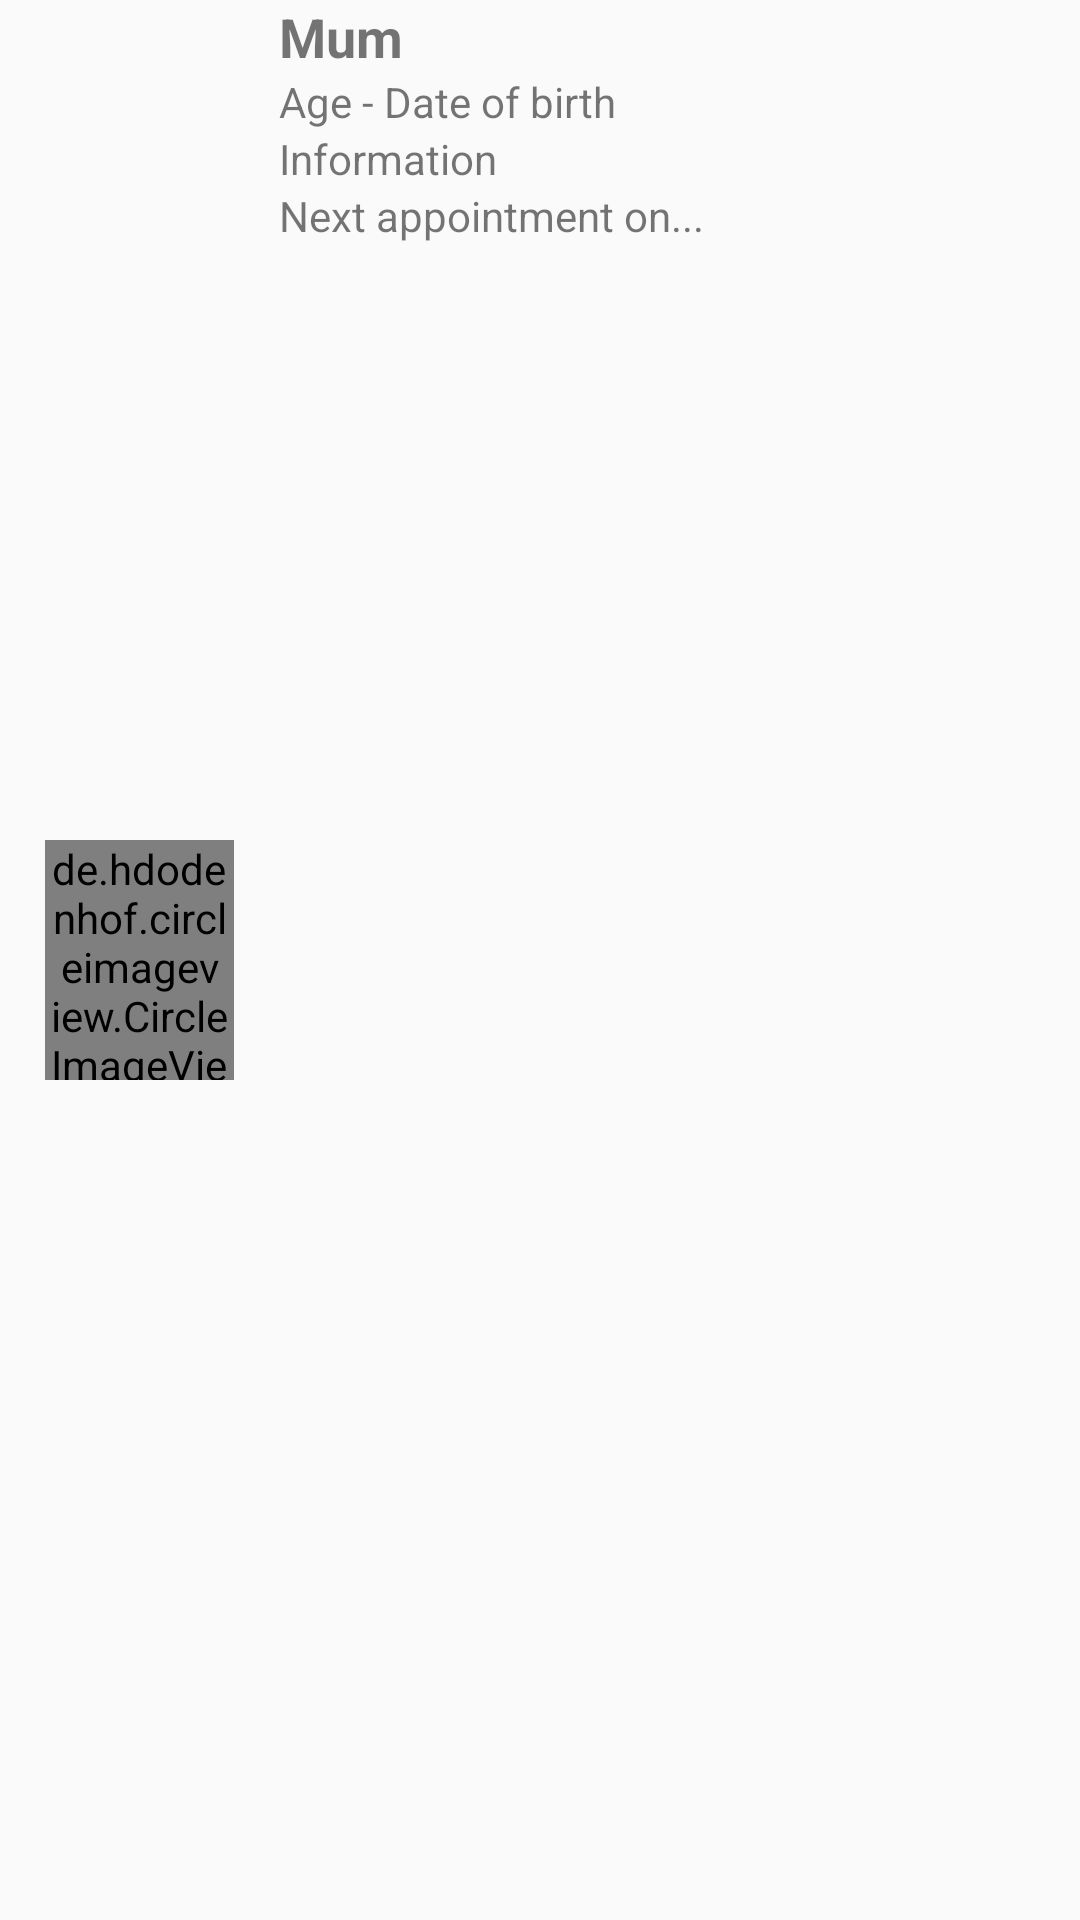

Produce the Android XML layout that renders to this screen, including the resource entries it uses.
<!-- AndroidManifest.xml: application theme AppTheme -->
<!-- res/layout/listed_profiles.xml -->
<?xml version="1.0" encoding="utf-8"?>
<LinearLayout xmlns:android="http://schemas.android.com/apk/res/android"
    xmlns:app="http://schemas.android.com/apk/res-auto"
    android:layout_width="match_parent"
    android:layout_height="wrap_content"
    android:layout_weight="11"
    android:clickable="true">

    <LinearLayout
        android:layout_width="wrap_content"
        android:layout_height="80dp"
        android:layout_gravity="center"
        android:layout_marginLeft="15dp"
        android:layout_weight="3"
        android:orientation="vertical">

        <de.hdodenhof.circleimageview.CircleImageView
            xmlns:app="http://schemas.android.com/apk/res-auto"
            android:id="@+id/imgProfile"
            android:layout_width="match_parent"
            android:layout_height="wrap_content"
            android:src="@drawable/doctoricon"
            app:civ_border_width="1dp"
            app:civ_border_color="#FF000000"/>
    </LinearLayout>

    <LinearLayout
        android:layout_width="match_parent"
        android:layout_height="wrap_content"
        android:layout_weight="1"
        android:orientation="vertical"
        android:paddingLeft="15dp">

        <TextView
            android:id="@+id/textProfileName"
            android:layout_width="match_parent"
            android:layout_height="wrap_content"
            android:text="Mum"
            android:textSize="18sp"
            android:textStyle="bold" />

        <TextView
            android:id="@+id/textProfileAge"
            android:layout_width="match_parent"
            android:layout_height="wrap_content"
            android:text="Age - Date of birth" />

        <TextView
            android:id="@+id/textProfileInfo"
            android:layout_width="match_parent"
            android:layout_height="wrap_content"
            android:text="Information" />

        <TextView
            android:id="@+id/textProfileNext"
            android:layout_width="match_parent"
            android:layout_height="wrap_content"
            android:text="Next appointment on..." />
    </LinearLayout>
</LinearLayout>
<!-- resources referenced by this layout -->
<resources>
  <!-- drawable doctoricon: png bitmap (drawable, 81683 bytes) -->
  <style name="AppTheme" parent="Theme.AppCompat.Light.DarkActionBar">
          <item name="colorPrimary">@color/colorPrimary</item>
          <item name="colorPrimaryDark">@color/colorPrimaryDark</item>
          <item name="colorAccent">@color/colorAccent</item>
  
          <item name="windowNoTitle">true</item>
          <item name="windowActionBar">false</item>
      </style>
  <color name="colorPrimary">#008577</color>
  <color name="colorPrimaryDark">#00574B</color>
  <color name="colorAccent">#7963AC</color>
</resources>
